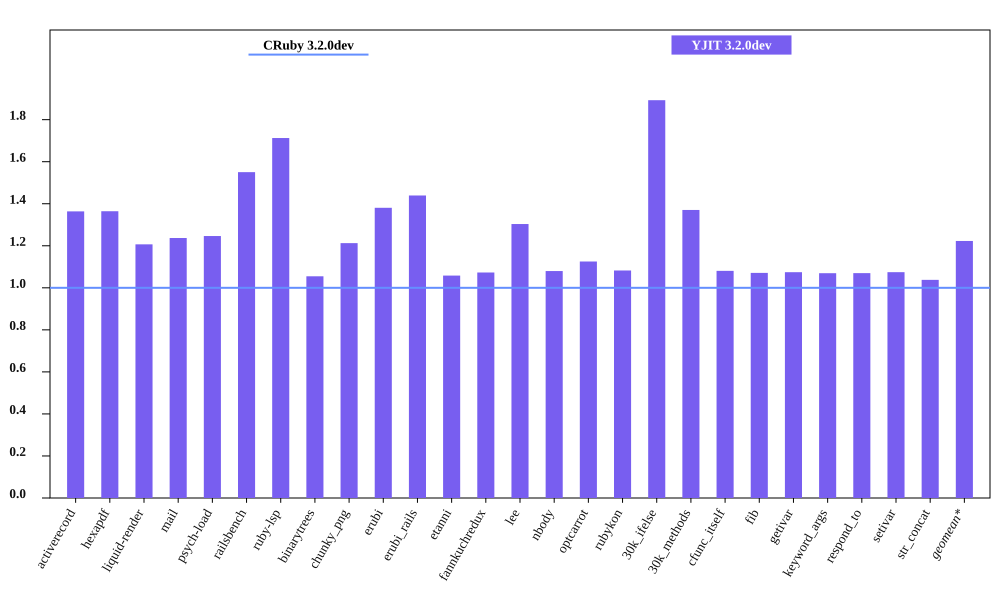

Values plotted in this chart, from the file beside it:
bench, CRuby 3.2.0dev mem (MiB), YJIT 3.2.0dev mem (MiB), Inline Code, Outlined Code, YJIT Mem overhead
activerecord, 64.66, 88.18, 3, 3
hexapdf, 301.4, 411.2, 2, 2
liquid-render, 30.9, 37.29, 1, 1
mail, 49.44, 61.16, 2, 2
psych-load, 36.02, 44.9, 1, 1
railsbench, 101.5, 157.3, 6, 6
ruby-lsp, 89.56, 153.4, 6, 6
binarytrees, 29, 30.59, 1, 1
chunky_png, 44.04, 53.41, 1, 1
erubi, 71.91, 99.29, 1, 1
erubi_rails, 100.9, 145.2, 5, 5
etanni, 98.69, 104.4, 1, 1
fannkuchredux, 25.14, 26.97, 1, 1
lee, 34.91, 45.5, 1, 1
nbody, 24.97, 26.96, 1, 1
optcarrot, 62.91, 70.79, 1, 1
rubykon, 58.14, 62.93, 1, 1
30k_ifelse, 67.73, 128.2, 6, 6
30k_methods, 57.96, 79.43, 2, 2
cfunc_itself, 24.95, 26.96, 1, 1
fib, 25.09, 26.88, 1, 1
getivar, 25.07, 26.93, 1, 1
keyword_args, 25.12, 26.86, 1, 1
respond_to, 25.27, 27.04, 1, 1
setivar, 25.09, 26.96, 1, 1
str_concat, 99.93, 103.7, 1, 1
